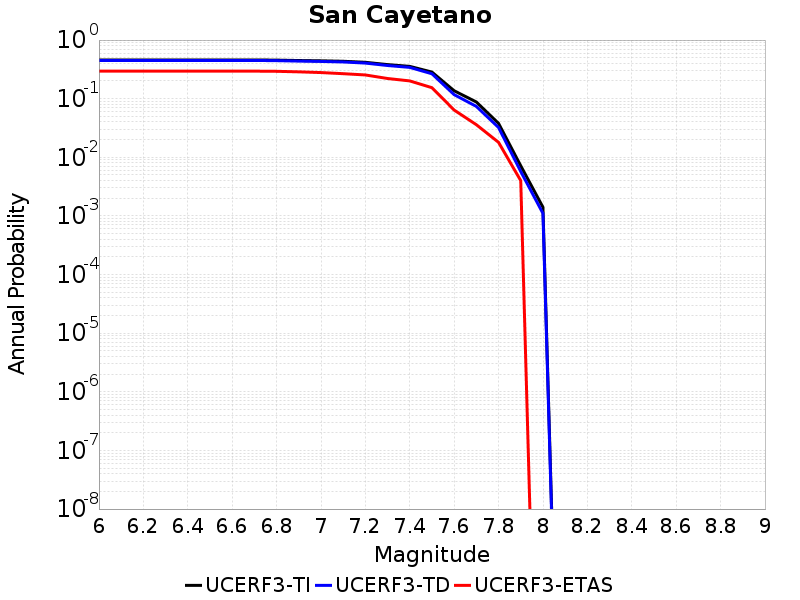

The file beside this chart, header and first rows:
Magnitude, UCERF3-TI Prob, UCERF3-TD Prob, UCERF3-ETAS Prob
6.0, 0.458, 0.4489, 0.295
6.1, 0.458, 0.4489, 0.295
6.2, 0.458, 0.4489, 0.295
6.3, 0.458, 0.4489, 0.295
6.4, 0.458, 0.4489, 0.295
6.5, 0.458, 0.4489, 0.295
6.6, 0.458, 0.4489, 0.295
6.7, 0.458, 0.4489, 0.295
6.8, 0.4547, 0.4453, 0.293
6.9, 0.4478, 0.4376, 0.287
7.0, 0.4426, 0.4318, 0.279
7.1, 0.4348, 0.4234, 0.267
7.2, 0.4175, 0.4048, 0.254
7.3, 0.3814, 0.368, 0.221
7.4, 0.3558, 0.3418, 0.201
7.5, 0.2843, 0.266, 0.154
7.6, 0.1365, 0.1172, 0.064
7.7, 0.08789, 0.07382, 0.036
7.8, 0.03794, 0.03226, 0.018
7.9, 0.007167, 0.005734, 0.004
8.0, 0.00141, 0.001106, 0.0
